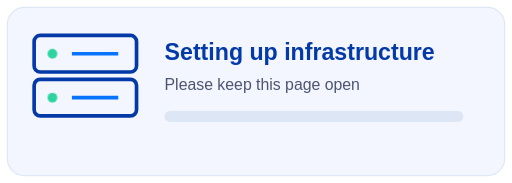
t = 0.00 s
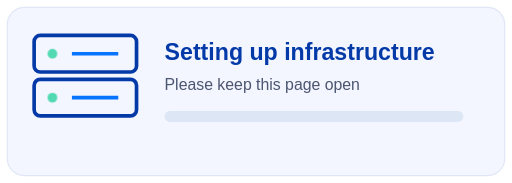
t = 0.30 s
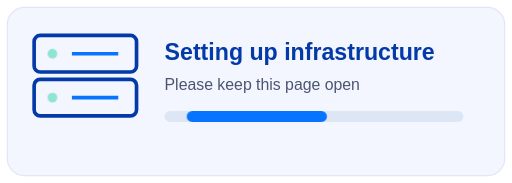
t = 0.90 s
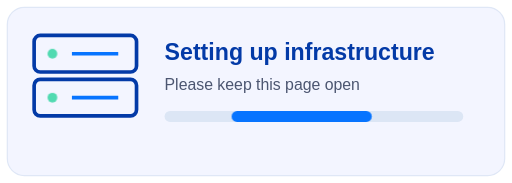
t = 1.20 s
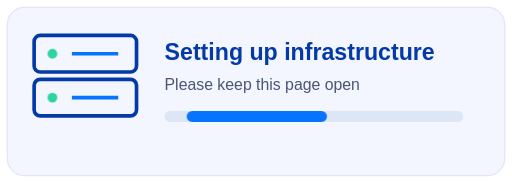
t = 1.50 s
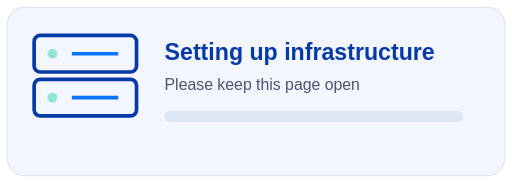
t = 2.10 s

The animated SVG that drew these frames (rendered in a browser with its animation timeline set to each time). Animation: 2 CSS @keyframes rules; one cycle of 2.40 s, repeats indefinitely.

<svg xmlns="http://www.w3.org/2000/svg" viewBox="0 0 420 150" width="420" height="150" role="img" aria-labelledby="title desc">
<title id="title">Infrastructure setup in progress</title><desc id="desc">A server symbol with a non-numeric indeterminate activity bar; actual provisioning stages must come from the backend.</desc>
<style>
.pulse{animation:breathe 1.5s ease-in-out infinite}
.progress{animation:slide 2.4s ease-in-out infinite}
@keyframes breathe{50%{opacity:.45}}
@keyframes slide{0%{transform:translateX(-115px)}50%{transform:translateX(170px)}100%{transform:translateX(-115px)}}
@media(prefers-reduced-motion:reduce){.pulse,.progress{animation:none}}
</style>
<rect x="6" y="6" width="408" height="138" rx="14" fill="#F3F5FF" stroke="#DFE7F6"/>
<g fill="none" stroke="#033AA7" stroke-width="3"><rect x="28" y="29" width="84" height="30" rx="5"/><rect x="28" y="65" width="84" height="30" rx="5"/></g>
<g fill="#2DD4A0" class="pulse"><circle cx="43" cy="44" r="4"/><circle cx="43" cy="80" r="4"/></g>
<path d="M59 44h38M59 80h38" stroke="#0774FF" stroke-width="3"/>
<text x="135" y="49" font-family="Arial,sans-serif" font-weight="600" font-size="19" fill="#033AA7">Setting up infrastructure</text>
<text x="135" y="74" font-family="Arial,sans-serif" font-size="13" fill="#4C5671">Please keep this page open</text>
<rect x="135" y="91" width="245" height="9" rx="4.5" fill="#DCE6F5"/>
<svg x="135" y="91" width="245" height="9" viewBox="0 0 245 9"><defs><clipPath id="c"><rect width="245" height="9" rx="4.5"/></clipPath></defs><g clip-path="url(#c)"><rect class="progress" x="-115" y="0" width="115" height="9" rx="4.5" fill="#0774FF"/></g></svg>
</svg>
